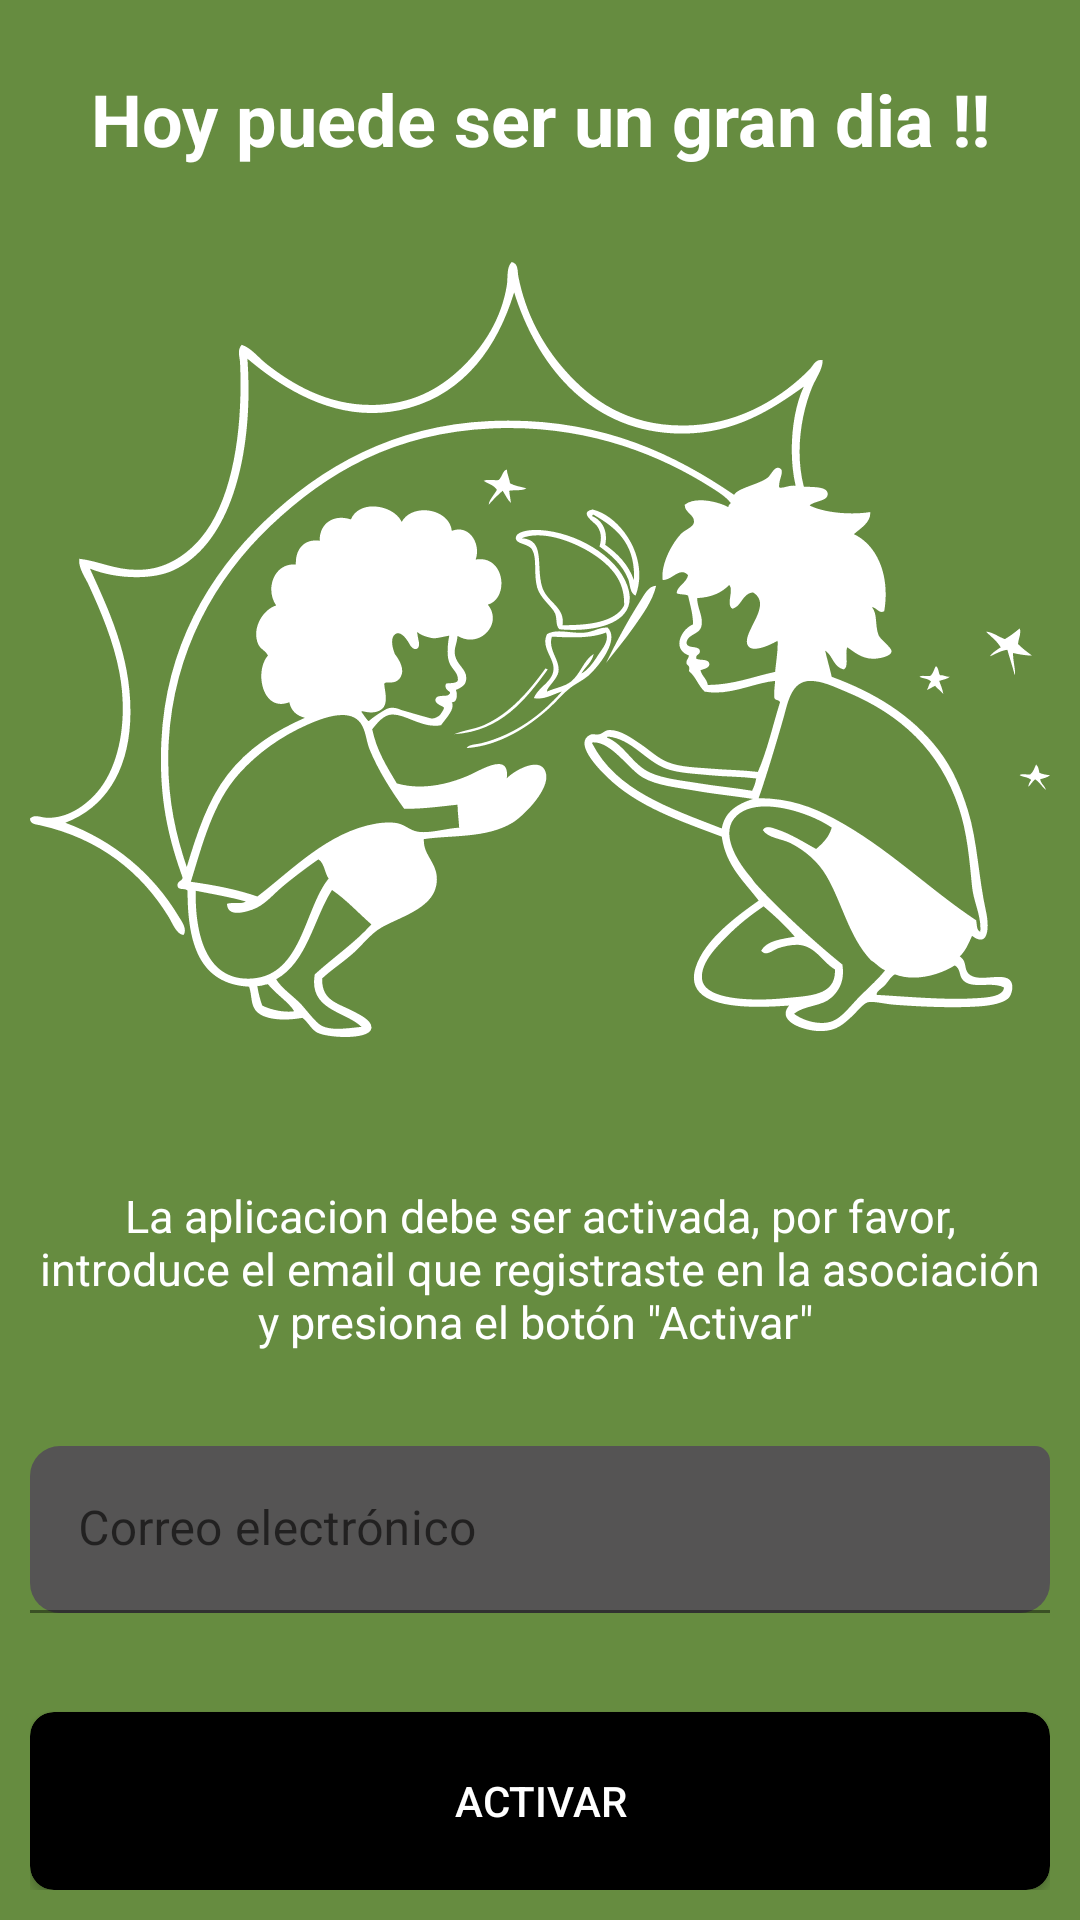

Here is an Android app screen rendered from its layout file. Give the layout XML and the strings, colors and styles it references.
<!-- AndroidManifest.xml: application theme Estolo -->
<!-- res/layout/layout_login_activity.xml -->
<?xml version="1.0" encoding="utf-8"?>
<androidx.constraintlayout.widget.ConstraintLayout xmlns:android="http://schemas.android.com/apk/res/android"
    xmlns:app="http://schemas.android.com/apk/res-auto"
    xmlns:tools="http://schemas.android.com/tools"
    android:layout_width="match_parent"
    android:layout_height="match_parent"
    tools:context=".Activities.Login_activity">

    <LinearLayout
        android:layout_width="0dp"
        android:layout_height="0dp"
        android:background="#668C40"
        android:gravity="center"
        android:orientation="vertical"
        android:padding="10dp"
        app:layout_constraintBottom_toBottomOf="parent"
        app:layout_constraintEnd_toEndOf="parent"
        app:layout_constraintStart_toStartOf="parent"
        app:layout_constraintTop_toTopOf="parent">

        <TextView
            android:id="@+id/textView"
            android:layout_width="match_parent"
            android:layout_height="0dp"
            android:layout_weight="10"
            android:gravity="center"
            android:text="Hoy puede ser un gran dia !!"
            android:textColor="#FFFFFF"
            android:textSize="24sp"
            android:textStyle="bold"
            tools:layout_editor_absoluteX="56dp"
            tools:layout_editor_absoluteY="16dp" />

        <ImageView
            android:id="@+id/imageView"
            android:layout_width="match_parent"
            android:layout_height="0dp"
            android:layout_weight="50"
            android:adjustViewBounds="true"
            android:scaleType="fitCenter"
            app:srcCompat="@drawable/chrysallis_logo"
            tools:layout_editor_absoluteX="16dp"
            tools:layout_editor_absoluteY="100dp" />

        <TextView
            android:id="@+id/textView2"
            android:layout_width="match_parent"
            android:layout_height="0dp"
            android:layout_weight="20"
            android:gravity="center"
            android:text='La aplicacion debe ser activada, por favor, introduce el email que registraste en la asociación y presiona el botón "Activar" '
            android:textAlignment="center"
            android:textColor="#FFFFFF"
            android:textSize="15sp"
            tools:layout_editor_absoluteX="16dp"
            tools:layout_editor_absoluteY="572dp" />

        <LinearLayout
            android:layout_width="match_parent"
            android:layout_height="0dp"
            android:layout_weight="15"
            android:orientation="vertical">

            <com.google.android.material.textfield.TextInputLayout
                android:id="@+id/filledTextField"

                android:layout_width="match_parent"
                android:layout_height="wrap_content"
                android:fitsSystemWindows="false"
                android:hint="Correo electrónico"
                android:layoutMode="clipBounds"
                android:showDividers="none"
                android:visibility="visible"
                app:boxBackgroundColor="#555454"
                app:boxBackgroundMode="filled"
                app:boxCornerRadiusBottomEnd="10dp"
                app:boxCornerRadiusBottomStart="10dp"
                app:boxCornerRadiusTopEnd="5dp"
                app:boxCornerRadiusTopStart="10dp"
                app:boxStrokeColor="#00FFFFFF"
                app:endIconTint="#64B5F6"
                app:helperTextEnabled="false"
                app:hintAnimationEnabled="true"
                app:hintEnabled="true"
                app:hintTextColor="#B8B8B8"
                app:startIconTint="#64B5F6">

                <com.google.android.material.textfield.TextInputEditText
                    android:id="@+id/EditTextLogin"
                    android:layout_width="match_parent"
                    android:layout_height="wrap_content"
                    android:inputType="textWebEmailAddress"
                    android:singleLine="true" />

            </com.google.android.material.textfield.TextInputLayout>
        </LinearLayout>

        <androidx.cardview.widget.CardView
            android:id="@+id/cardView"
            android:layout_width="match_parent"
            android:layout_height="0dp"
            android:layout_weight="10"
            app:cardBackgroundColor="#000000"
            app:cardCornerRadius="8dp"
            tools:layout_editor_absoluteX="16dp"
            tools:layout_editor_absoluteY="767dp">

            <Button
                android:id="@+id/buttonActivar"
                style="@style/Widget.AppCompat.Button"
                android:layout_width="match_parent"
                android:layout_height="match_parent"
                android:background="#00FFFFFF"
                android:text="Activar"
                android:textColor="#FFFFFF"
                app:backgroundTint="#DF000000" />

        </androidx.cardview.widget.CardView>

    </LinearLayout>

    <FrameLayout
        android:id="@+id/FrameLayoutFragmentLogin"
        android:layout_width="0dp"
        android:layout_height="0dp"
        app:layout_constraintBottom_toBottomOf="parent"
        app:layout_constraintEnd_toEndOf="parent"
        app:layout_constraintStart_toStartOf="parent"
        app:layout_constraintTop_toTopOf="parent" />

</androidx.constraintlayout.widget.ConstraintLayout>
<!-- resources referenced by this layout -->
<resources>
  <!-- drawable chrysallis_logo: vector/xml drawable (drawable, 16492 chars, omitted) -->
  <style name="Estolo" parent="Theme.MaterialComponents.Light.NoActionBar">
          <item name="android:actionButtonStyle">@style/ActionButton</item>
          <item name="toolbarStyle"> @style/FormatoBarra</item>
          <item name="appBarLayoutStyle">@style/appbar</item>
  
  
      </style>
  <style name="ActionButton" parent="@android:style/Widget.ActionButton">
          <item name="android:drawable">@dimen/action_button_padding</item>
      </style>
  <style name="FormatoBarra" parent="Widget.MaterialComponents.Toolbar">
          <item name="android:titleTextColor" tools:targetApi="m">#FFFFFF</item>
  
      </style>
  <style name="appbar" parent="Widget.Design.AppBarLayout">
          <item name="android:background">@color/dogma2chrysallis_A100</item>
  
  
  
      </style>
  <dimen name="action_button_padding">5dp</dimen>
  <color name="dogma2chrysallis_A100">#c3ff9b</color>
</resources>
